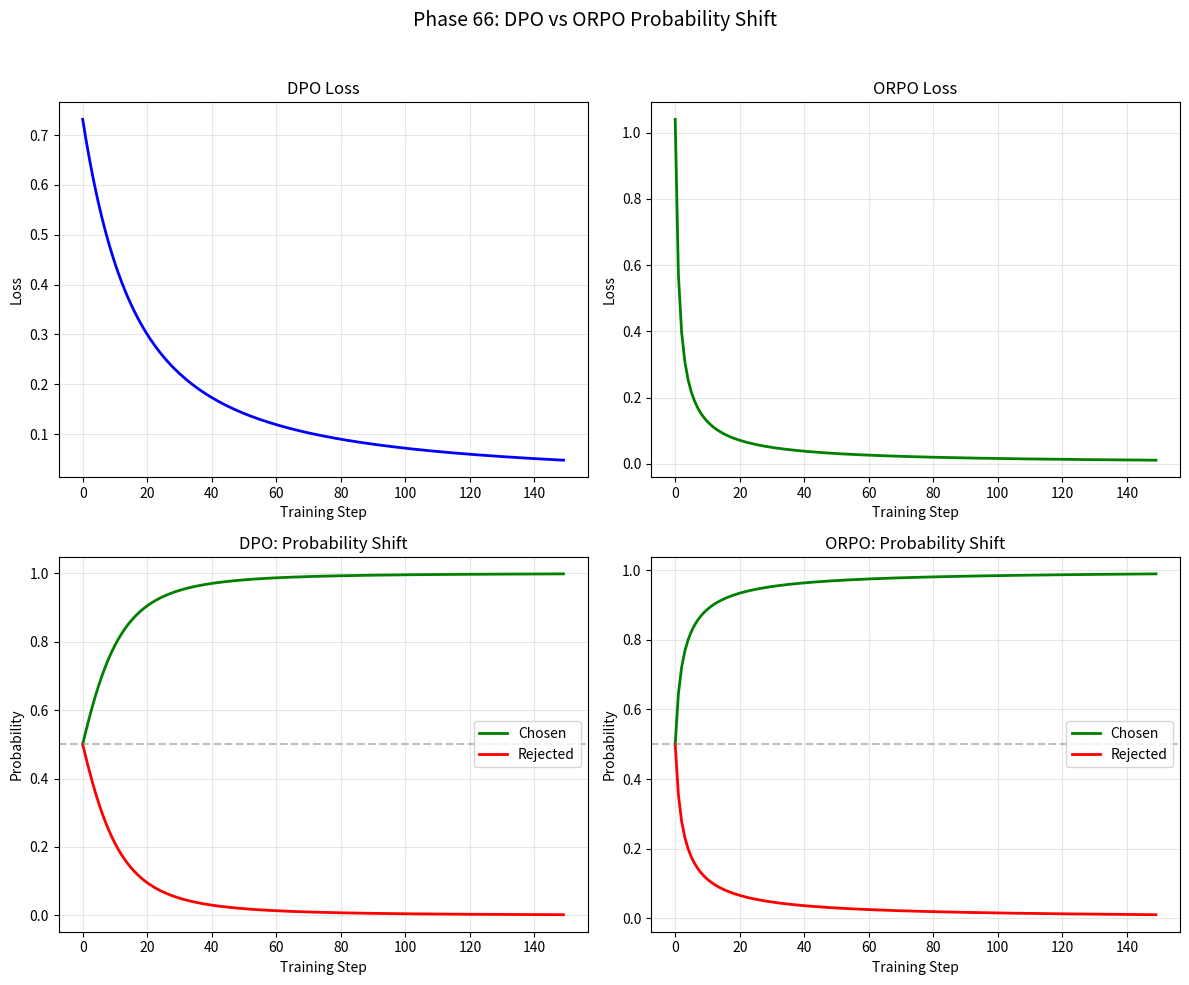

Generate this figure with matplotlib: (Note: this script raises an exception after producing the figure.)
"""
Phase 66: DPO & ORPO Concept Demo

Demonstrates Direct Preference Optimization and Odds Ratio Preference
Optimization using only NumPy. Shows how a policy model shifts probability
mass toward chosen responses and away from rejected responses.

WHY: Before running billion-parameter models, we must understand the loss
functions that drive alignment. This script makes the math concrete.
"""

import matplotlib
matplotlib.use('Agg')  # Non-interactive backend so scripts do not hang
import matplotlib.pyplot as plt
import numpy as np

np.random.seed(66)

# ---------------------------------------------------------------------------
# WHY: We simulate a language model that produces logits for two possible
# completions of the same prompt: "chosen" (preferred) and "rejected" (bad).
# Instead of a full vocabulary, we use two logits to keep the demo focused
# on the loss mechanics.
# ---------------------------------------------------------------------------

# Reference model log-probabilities (frozen)
# These represent an SFT model's average log-probabilities for the two responses.
ref_log_p_chosen = -0.80
ref_log_p_rejected = -0.95

# Initial policy logits (start slightly worse than reference)
policy_dpo = np.array([0.0, 0.0], dtype=np.float64)
policy_orpo = np.array([0.0, 0.0], dtype=np.float64)

# Hyperparameters
beta = 0.5
lambda_orpo = 0.5
learning_rate = 0.3
training_steps = 150


def softmax(logits):
    """WHY: softmax turns raw scores into probabilities that sum to 1."""
    e = np.exp(logits - np.max(logits))  # subtract max for numerical stability
    return e / np.sum(e)


def sigmoid(x):
    """WHY: sigmoid squashes any real number into (0, 1)."""
    return 1.0 / (1.0 + np.exp(-x))


def compute_dpo_loss(policy_logits, ref_chosen, ref_rejected, beta):
    """
    WHY: DPO loss directly penalizes the policy when the gap between chosen
    and rejected is smaller than the reference gap. No reward model needed.

    Formula (from user specification):
    loss = -log sigmoid(beta * (log_pi_chosen - log_pi_rejected)
                               - beta * (log_ref_chosen - log_ref_rejected))
    """
    policy_log_probs = np.log(softmax(policy_logits) + 1e-10)
    pi_c = policy_log_probs[0]
    pi_r = policy_log_probs[1]

    # The DPO objective compares policy margin to reference margin
    margin_policy = pi_c - pi_r
    margin_ref = ref_chosen - ref_rejected
    diff = beta * (margin_policy - margin_ref)

    loss = -np.log(sigmoid(diff) + 1e-10)
    return loss


def compute_orpo_loss(policy_logits, lambda_orpo):
    """
    WHY: ORPO combines SFT (learn to generate chosen) with preference
    (learn to reject bad) in one loss. No reference model needed.

    Formula (from user specification):
    loss = SFT_loss - lambda * log sigmoid(odds_ratio)

    We compute odds_ratio as the log-odds difference:
    log_odds_chosen = log(p_chosen / (1 - p_chosen))
    log_odds_rejected = log(p_rejected / (1 - p_rejected))
    odds_ratio = log_odds_chosen - log_odds_rejected
    """
    probs = softmax(policy_logits)
    p_c = probs[0]
    p_r = probs[1]

    # SFT term: negative log-likelihood of the chosen response
    sft_loss = -np.log(p_c + 1e-10)

    # Odds ratio term: how much more likely is chosen than rejected
    odds_c = p_c / (1.0 - p_c + 1e-10)
    odds_r = p_r / (1.0 - p_r + 1e-10)
    log_odds_ratio = np.log(odds_c) - np.log(odds_r)

    # User-specified formula: SFT loss - lambda * log sigmoid(odds_ratio)
    # Since log(sigmoid(x)) is negative for all real x, this expression adds
    # a positive penalty that shrinks as the policy improves, pushing the model
    # to increase the odds ratio. This is exactly equivalent to the standard
    # ORPO formulation: sft_loss + lambda * (-log sigmoid(odds_ratio)).
    loss = sft_loss - lambda_orpo * np.log(sigmoid(log_odds_ratio) + 1e-10)
    return loss


def numerical_gradient(loss_fn, logits, eps=1e-5):
    """
    WHY: Finite differences let us compute gradients without manual calculus.
    For a 2-parameter demo this is simple, readable, and exact enough.
    """
    grad = np.zeros_like(logits)
    for i in range(len(logits)):
        plus = logits.copy()
        plus[i] += eps
        minus = logits.copy()
        minus[i] -= eps
        grad[i] = (loss_fn(plus) - loss_fn(minus)) / (2.0 * eps)
    return grad


# Storage for plotting
dpo_loss_hist = []
orpo_loss_hist = []
dpo_p_chosen = []
dpo_p_rejected = []
orpo_p_chosen = []
orpo_p_rejected = []

# ---------------------------------------------------------------------------
# Training loop
# WHY: We train two independent policies so we can compare DPO and ORPO
# side-by-side on identical starting points.
# ---------------------------------------------------------------------------
for step in range(training_steps):
    # ---- DPO update ----
    loss_dpo = compute_dpo_loss(
        policy_dpo, ref_log_p_chosen, ref_log_p_rejected, beta
    )
    dpo_loss_hist.append(loss_dpo)
    probs_dpo = softmax(policy_dpo)
    dpo_p_chosen.append(probs_dpo[0])
    dpo_p_rejected.append(probs_dpo[1])

    grad_dpo = numerical_gradient(
        lambda x: compute_dpo_loss(x, ref_log_p_chosen, ref_log_p_rejected, beta),
        policy_dpo,
    )
    policy_dpo -= learning_rate * grad_dpo  # gradient descent

    # ---- ORPO update ----
    loss_orpo = compute_orpo_loss(policy_orpo, lambda_orpo)
    orpo_loss_hist.append(loss_orpo)
    probs_orpo = softmax(policy_orpo)
    orpo_p_chosen.append(probs_orpo[0])
    orpo_p_rejected.append(probs_orpo[1])

    grad_orpo = numerical_gradient(
        lambda x: compute_orpo_loss(x, lambda_orpo),
        policy_orpo,
    )
    policy_orpo -= learning_rate * grad_orpo  # gradient descent

# ---------------------------------------------------------------------------
# Plotting
# WHY: Visual proof that both methods push probability mass from rejected
# toward chosen, but ORPO also enforces a minimum SFT loss.
# ---------------------------------------------------------------------------
fig, axes = plt.subplots(2, 2, figsize=(12, 10))
fig.suptitle("Phase 66: DPO vs ORPO Probability Shift", fontsize=14)

# DPO loss curve
ax = axes[0, 0]
ax.plot(dpo_loss_hist, color="blue", linewidth=2)
ax.set_title("DPO Loss")
ax.set_xlabel("Training Step")
ax.set_ylabel("Loss")
ax.grid(True, alpha=0.3)

# ORPO loss curve
ax = axes[0, 1]
ax.plot(orpo_loss_hist, color="green", linewidth=2)
ax.set_title("ORPO Loss")
ax.set_xlabel("Training Step")
ax.set_ylabel("Loss")
ax.grid(True, alpha=0.3)

# DPO probabilities
ax = axes[1, 0]
ax.plot(dpo_p_chosen, label="Chosen", color="green", linewidth=2)
ax.plot(dpo_p_rejected, label="Rejected", color="red", linewidth=2)
ax.axhline(0.5, color="gray", linestyle="--", alpha=0.5)
ax.set_title("DPO: Probability Shift")
ax.set_xlabel("Training Step")
ax.set_ylabel("Probability")
ax.legend()
ax.grid(True, alpha=0.3)

# ORPO probabilities
ax = axes[1, 1]
ax.plot(orpo_p_chosen, label="Chosen", color="green", linewidth=2)
ax.plot(orpo_p_rejected, label="Rejected", color="red", linewidth=2)
ax.axhline(0.5, color="gray", linestyle="--", alpha=0.5)
ax.set_title("ORPO: Probability Shift")
ax.set_xlabel("Training Step")
ax.set_ylabel("Probability")
ax.legend()
ax.grid(True, alpha=0.3)

plt.tight_layout(rect=[0, 0, 1, 0.96])
out_path = "src/phase66/dpo_orpo.png"
plt.savefig(out_path, dpi=150)
print(f"Saved plot to {out_path}")

# ---------------------------------------------------------------------------
# Final numeric report
# WHY: Concrete numbers prove the concept better than curves alone.
# ---------------------------------------------------------------------------
print("\n--- Final Results ---")
print(f"DPO final chosen prob:    {dpo_p_chosen[-1]:.4f}")
print(f"DPO final rejected prob:  {dpo_p_rejected[-1]:.4f}")
print(f"ORPO final chosen prob:   {orpo_p_chosen[-1]:.4f}")
print(f"ORPO final rejected prob: {orpo_p_rejected[-1]:.4f}")
